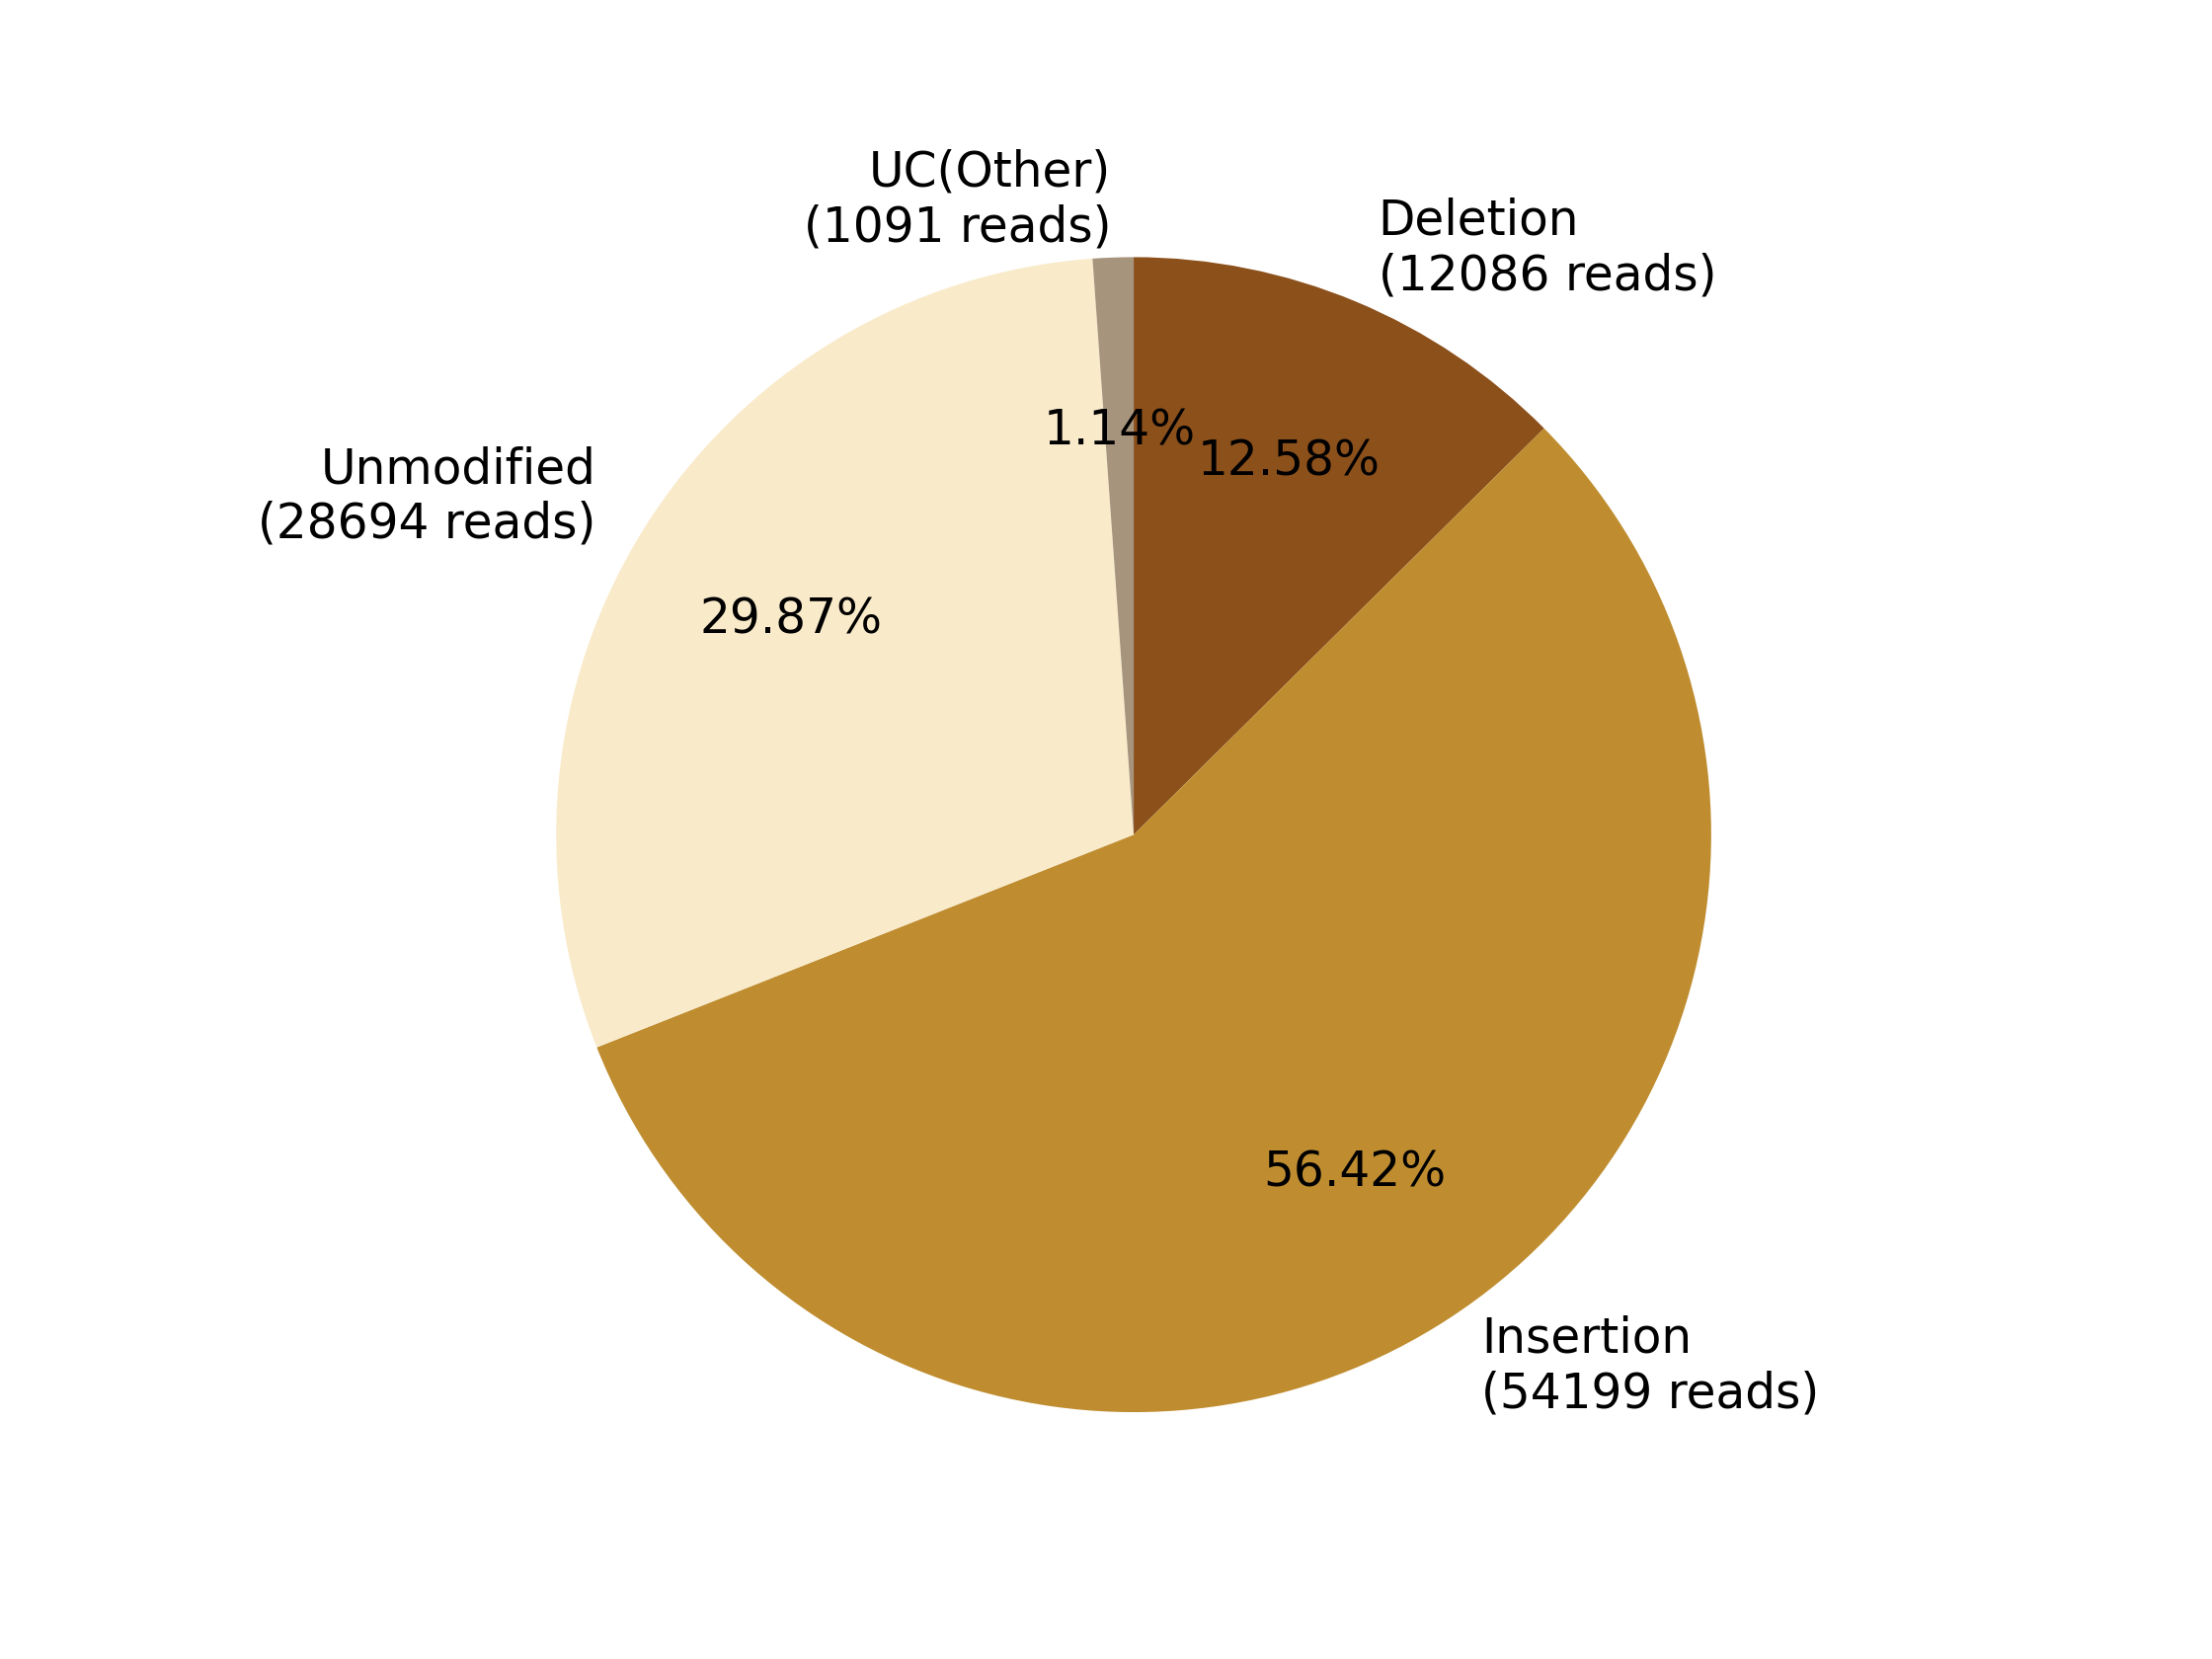

The data file committed next to this chart (first rows):
0, 1, 2, 3, 4, 5, 6, 7
, , Deletion?(12086 reads), Insertion?(54199 reads), , Unmodified?(28694 reads), , UC(Other)?(1091 reads)
0, 0, 12086, 54199, 0, 28694, 0, 1091
0.0, 0.0, 12.58, 56.42, 0.0, 29.87, 0.0, 1.136
